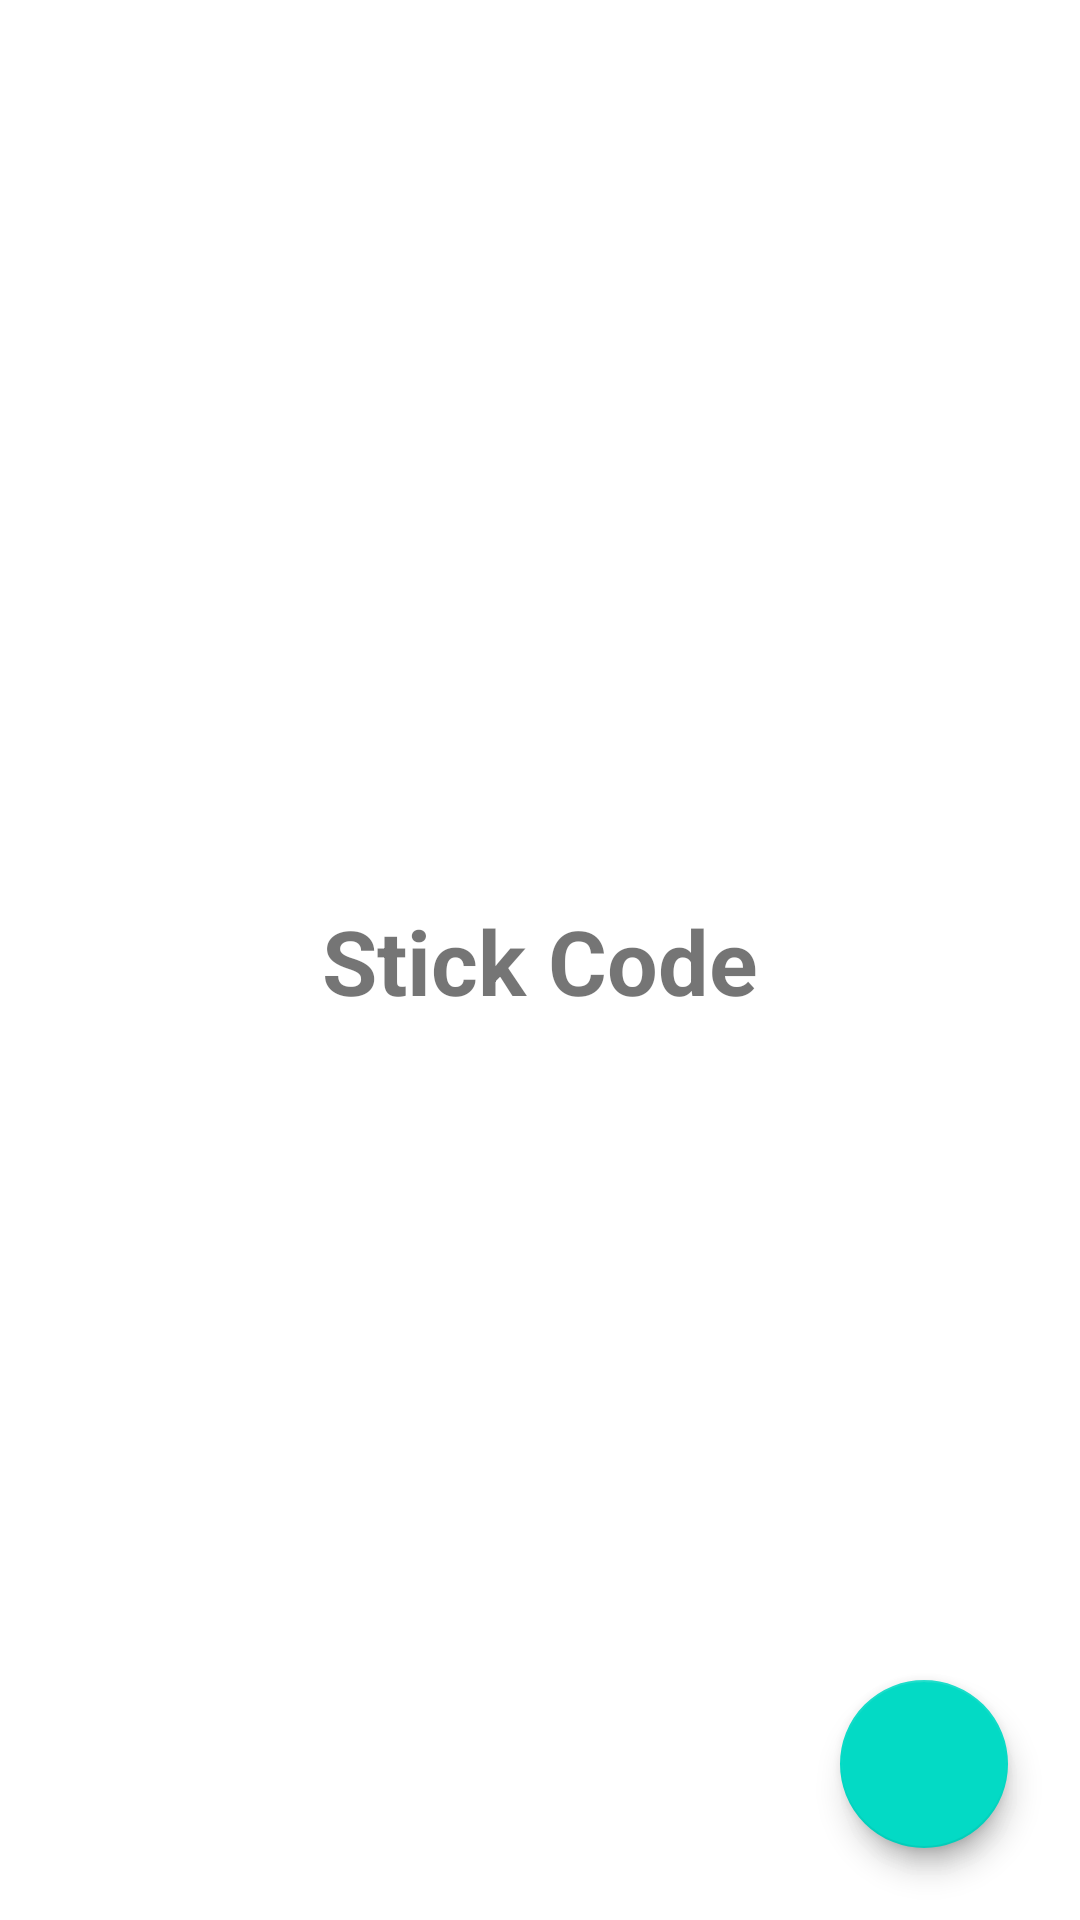

Produce the Android XML layout that renders to this screen, including the resource entries it uses.
<!-- AndroidManifest.xml: application theme Theme.MusicMeet_InteliJ -->
<!-- res/layout/activity_ex.xml -->
<?xml version="1.0" encoding="utf-8"?>
<androidx.constraintlayout.widget.ConstraintLayout
        xmlns:android="http://schemas.android.com/apk/res/android"
        xmlns:tools="http://schemas.android.com/tools"
        xmlns:app="http://schemas.android.com/apk/res-auto"
        android:layout_width="match_parent"
        android:layout_height="match_parent"
        tools:context=".MainActivity">

    <TextView
            android:id="@+id/textView"
            android:layout_width="wrap_content"
            android:layout_height="wrap_content"
            android:text="Stick Code"
            android:textStyle="bold"
            android:textSize="30sp"
            app:layout_constraintBottom_toBottomOf="parent"
            app:layout_constraintLeft_toLeftOf="parent"
            app:layout_constraintRight_toRightOf="parent"
            app:layout_constraintTop_toTopOf="parent"/>

    <com.google.android.material.floatingactionbutton.FloatingActionButton
            android:id="@+id/fabCamera"
            android:layout_width="wrap_content"
            android:layout_height="wrap_content"
            android:layout_margin="16dp"
            android:src="@drawable/ic_closebox"
            app:fabSize="mini"
            app:layout_constraintTop_toTopOf="@id/fabMain"
            app:layout_constraintBottom_toBottomOf="@id/fabMain"
            app:layout_constraintStart_toStartOf="@id/fabMain"
            app:layout_constraintEnd_toEndOf="@id/fabMain"/>

    <com.google.android.material.floatingactionbutton.FloatingActionButton
            android:id="@+id/fabEdit"
            android:layout_width="wrap_content"
            android:layout_height="wrap_content"
            android:layout_margin="16dp"
            android:src="@drawable/music_chart"
            app:fabSize="mini"
            app:layout_constraintTop_toTopOf="@id/fabMain"
            app:layout_constraintBottom_toBottomOf="@id/fabMain"
            app:layout_constraintStart_toStartOf="@id/fabMain"
            app:layout_constraintEnd_toEndOf="@id/fabMain"/>

    <com.google.android.material.floatingactionbutton.FloatingActionButton
            android:id="@+id/fabMain"
            android:layout_width="wrap_content"
            android:layout_height="wrap_content"
            android:layout_margin="24dp"
            android:src="@drawable/all_view"
            app:layout_constraintBottom_toBottomOf="parent"
            app:layout_constraintEnd_toEndOf="parent"/>

</androidx.constraintlayout.widget.ConstraintLayout>
<!-- resources referenced by this layout -->
<resources>
  <!-- drawable ic_closebox (drawable) -->
  <vector xmlns:android="http://schemas.android.com/apk/res/android"
      android:width="16dp"
      android:height="15dp"
      android:viewportWidth="25"
      android:viewportHeight="25">
    <group>
      <clip-path
          android:pathData="M0.7548,0h15v15h-15z"/>
      <path
          android:pathData="M15.3155,2.5607C15.9012,1.9749 15.9012,1.0252 15.3155,0.4394C14.7297,-0.1464 13.7799,-0.1464 13.1941,0.4394L8.2548,5.3787L3.3154,0.4394C2.7297,-0.1464 1.7799,-0.1464 1.1941,0.4394C0.6083,1.0252 0.6083,1.9749 1.1941,2.5607L6.1335,7.5L1.1941,12.4394C0.6083,13.0252 0.6083,13.9749 1.1941,14.5607C1.7799,15.1465 2.7297,15.1465 3.3154,14.5607L8.2548,9.6214L13.1941,14.5607C13.7799,15.1465 14.7297,15.1465 15.3155,14.5607C15.9012,13.9749 15.9012,13.0252 15.3155,12.4394L10.3761,7.5L15.3155,2.5607Z"
          android:fillColor="#ffffff"
          android:fillType="evenOdd"/>
    </group>
  </vector>
  <style name="Theme.MusicMeet_InteliJ" parent="Theme.MaterialComponents.DayNight.NoActionBar">
          
          <item name="colorPrimary">@color/purple_500</item>
          <item name="colorPrimaryVariant">@color/purple_700</item>
          <item name="colorOnPrimary">@color/white</item>
          
          <item name="colorSecondary">@color/teal_200</item>
          <item name="colorSecondaryVariant">@color/teal_700</item>
          <item name="colorOnSecondary">@color/black</item>
          
          <item name="android:statusBarColor" tools:targetApi="l">@color/status_bar_Color</item>
          
          
          <item name="android:windowFullscreen">false</item>
          
          <item name="windowNoTitle">true</item>
          
      </style>
  <color name="purple_500">#FF6200EE</color>
  <color name="purple_700">#FF3700B3</color>
  <color name="white">#FFFFFFFF</color>
  <color name="teal_200">#FF03DAC5</color>
  <color name="teal_700">#FF018786</color>
  <color name="black">#FF000000</color>
  <color name="status_bar_Color">#222222</color>
</resources>
